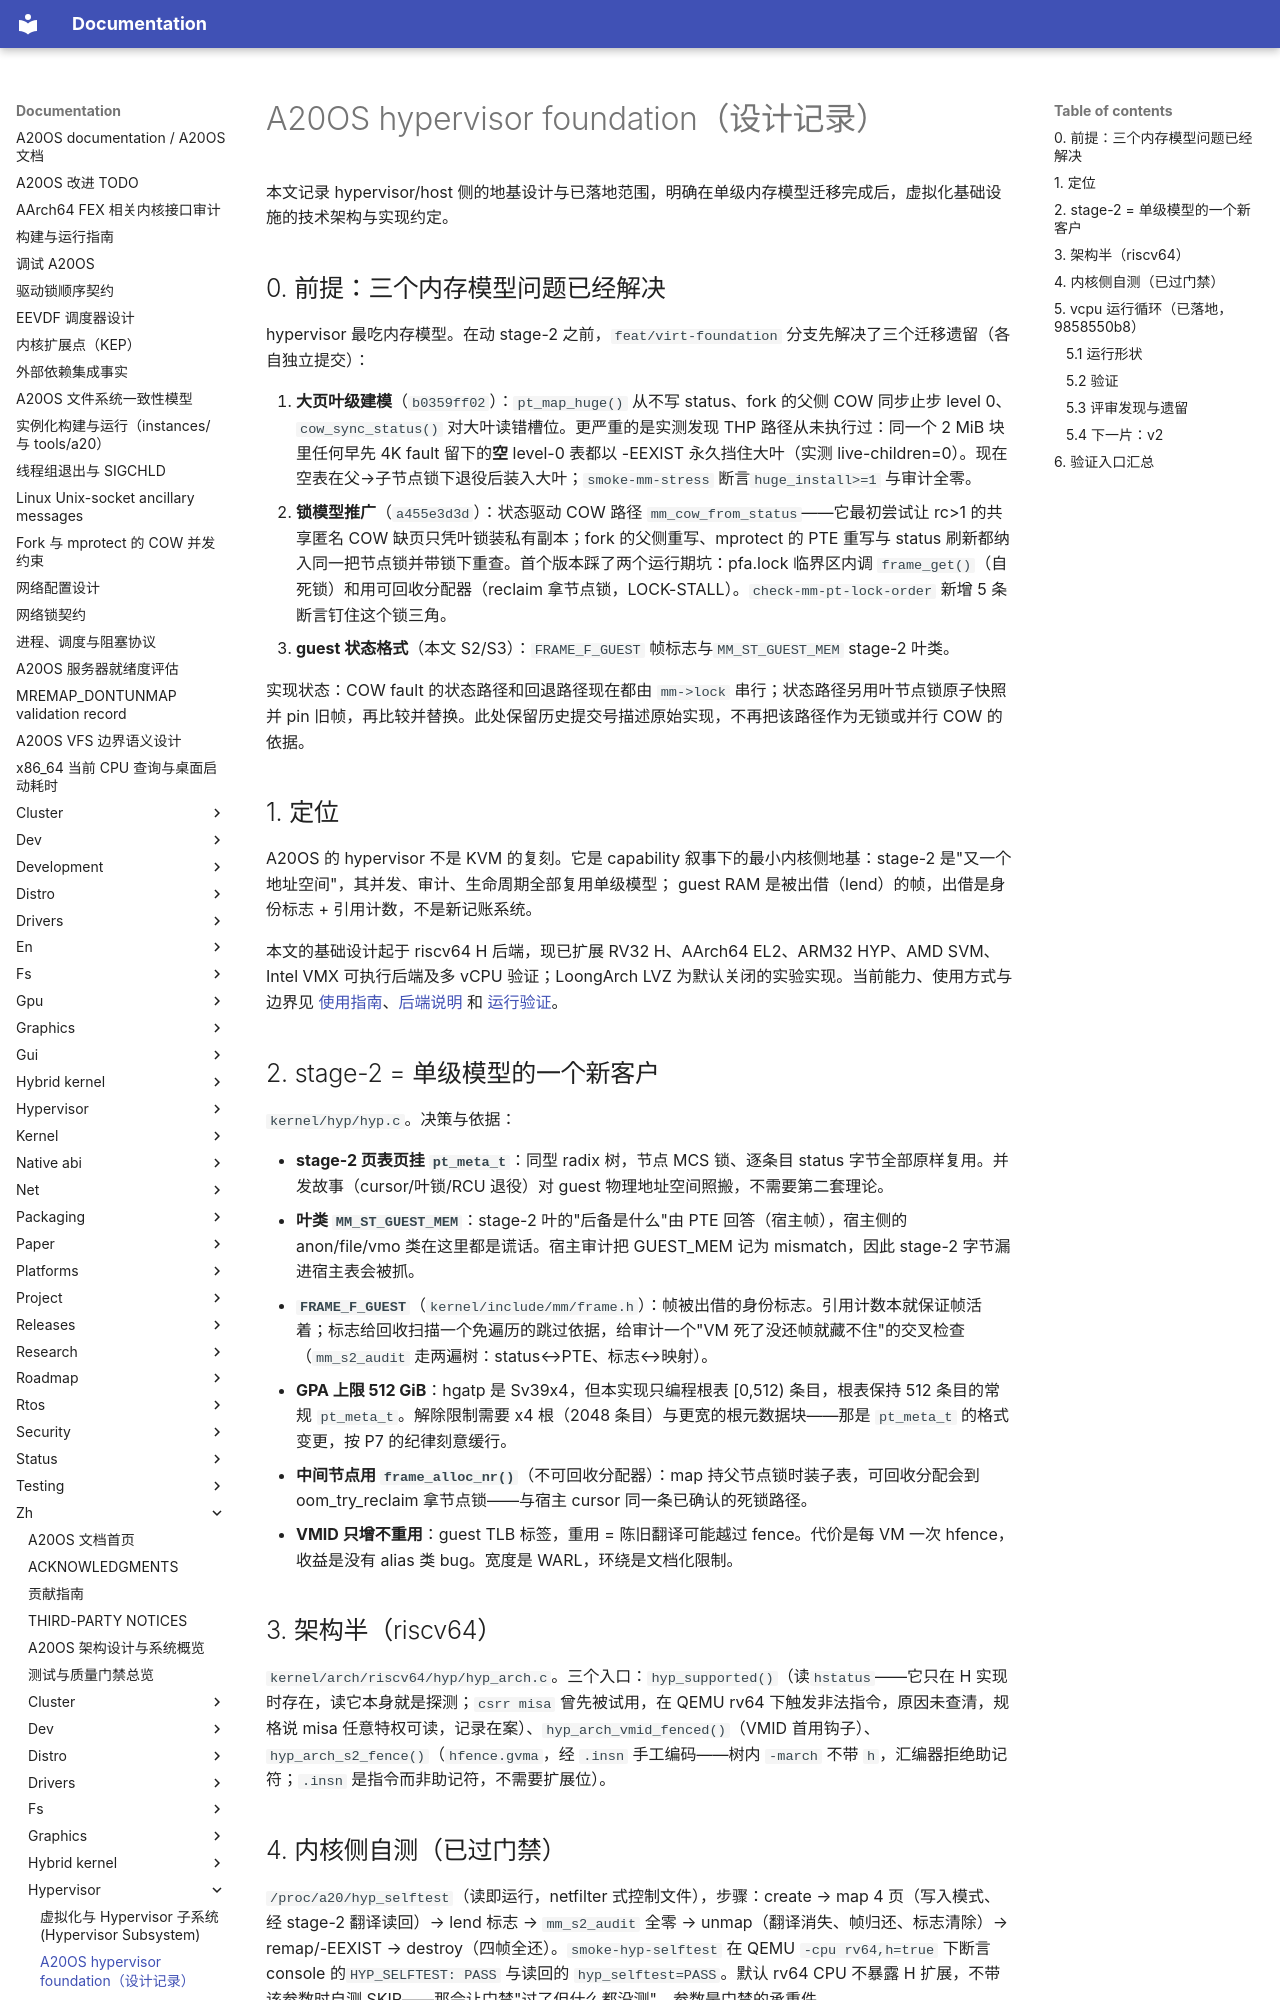

repository: fQwQf/A20OS · page: zh/hypervisor/00-design/index.html · generator: mkdocs

# A20OS hypervisor foundation（设计记录）

本文记录 hypervisor/host 侧的地基设计与已落地范围，明确在单级内存模型迁移完成后，虚拟化基础设施的技术架构与实现约定。

## 0. 前提：三个内存模型问题已经解决

hypervisor 最吃内存模型。在动 stage-2 之前，`feat/virt-foundation` 分支先解决了三个迁移遗留（各自独立提交）：

1. **大页叶级建模**（`b0359ff02`）：`pt_map_huge()` 从不写 status、fork 的父侧 COW 同步止步 level 0、`cow_sync_status()` 对大叶读错槽位。更严重的是实测发现 THP 路径从未执行过：同一个 2 MiB 块里任何早先 4K fault 留下的**空** level-0 表都以 -EEXIST 永久挡住大叶（实测 live-children=0）。现在空表在父→子节点锁下退役后装入大叶；`smoke-mm-stress` 断言`huge_install>=1` 与审计全零。
2. **锁模型推广**（`a455e3d3d`）：状态驱动 COW 路径 `mm_cow_from_status`——它最初尝试让 rc>1 的共享匿名 COW 缺页只凭叶锁装私有副本；fork 的父侧重写、mprotect 的 PTE 重写与 status 刷新都纳入同一把节点锁并带锁下重查。首个版本踩了两个运行期坑：pfa.lock 临界区内调 `frame_get()`（自死锁）和用可回收分配器（reclaim 拿节点锁，LOCK-STALL）。`check-mm-pt-lock-order` 新增 5 条断言钉住这个锁三角。
3. **guest 状态格式**（本文 S2/S3）：`FRAME_F_GUEST` 帧标志与`MM_ST_GUEST_MEM` stage-2 叶类。

实现状态：COW fault 的状态路径和回退路径现在都由 `mm->lock` 串行；状态路径另用叶节点锁原子快照并 pin 旧帧，再比较并替换。此处保留历史提交号描述原始实现，不再把该路径作为无锁或并行 COW 的依据。

## 1. 定位

A20OS 的 hypervisor 不是 KVM 的复刻。它是 capability 叙事下的最小内核侧地基：stage-2 是"又一个地址空间"，其并发、审计、生命周期全部复用单级模型； guest RAM 是被出借（lend）的帧，出借是身份标志 + 引用计数，不是新记账系统。

本文的基础设计起于 riscv64 H 后端，现已扩展 RV32 H、AArch64 EL2、ARM32 HYP、AMD SVM、Intel VMX 可执行后端及多 vCPU 验证；LoongArch LVZ 为默认关闭的实验实现。当前能力、使用方式与边界见 [使用指南](03-usage.md)、[后端说明](08-multiarch-backends.md) 和 [运行验证](09-smp-validation.md)。

## 2. stage-2 = 单级模型的一个新客户

`kernel/hyp/hyp.c`。决策与依据：

- **stage-2 页表页挂 `pt_meta_t`**：同型 radix 树，节点 MCS 锁、逐条目 status 字节全部原样复用。并发故事（cursor/叶锁/RCU 退役）对 guest 物理地址空间照搬，不需要第二套理论。
- **叶类 `MM_ST_GUEST_MEM`**：stage-2 叶的"后备是什么"由 PTE 回答（宿主帧），宿主侧的 anon/file/vmo 类在这里都是谎话。宿主审计把 GUEST_MEM 记为 mismatch，因此 stage-2 字节漏进宿主表会被抓。
- **`FRAME_F_GUEST`**（`kernel/include/mm/frame.h`）：帧被出借的身份标志。引用计数本就保证帧活着；标志给回收扫描一个免遍历的跳过依据，给审计一个"VM 死了没还帧就藏不住"的交叉检查（`mm_s2_audit` 走两遍树：status↔PTE、标志↔映射）。
- **GPA 上限 512 GiB**：hgatp 是 Sv39x4，但本实现只编程根表 [0,512) 条目，根表保持 512 条目的常规 `pt_meta_t`。解除限制需要 x4 根（2048 条目）与更宽的根元数据块——那是 `pt_meta_t` 的格式变更，按 P7 的纪律刻意缓行。
- **中间节点用 `frame_alloc_nr()`**（不可回收分配器）：map 持父节点锁时装子表，可回收分配会到 oom_try_reclaim 拿节点锁——与宿主 cursor 同一条已确认的死锁路径。
- **VMID 只增不重用**：guest TLB 标签，重用 = 陈旧翻译可能越过 fence。代价是每 VM 一次 hfence，收益是没有 alias 类 bug。宽度是 WARL，环绕是文档化限制。

## 3. 架构半（riscv64）

`kernel/arch/riscv64/hyp/hyp_arch.c`。三个入口：`hyp_supported()`（读`hstatus`——它只在 H 实现时存在，读它本身就是探测；`csrr misa` 曾先被试用，在 QEMU rv64 下触发非法指令，原因未查清，规格说 misa 任意特权可读，记录在案）、`hyp_arch_vmid_fenced()`（VMID 首用钩子）、`hyp_arch_s2_fence()`（`hfence.gvma`，经 `.insn` 手工编码——树内 `-march` 不带 `h`，汇编器拒绝助记符；`.insn` 是指令而非助记符，不需要扩展位）。

## 4. 内核侧自测（已过门禁）

`/proc/a20/hyp_selftest`（读即运行，netfilter 式控制文件），步骤：create → map 4 页（写入模式、经 stage-2 翻译读回）→ lend 标志 → `mm_s2_audit` 全零 → unmap（翻译消失、帧归还、标志清除）→ remap/-EEXIST → destroy（四帧全还）。`smoke-hyp-selftest` 在 QEMU `-cpu rv64,h=true` 下断言 console 的`HYP_SELFTEST: PASS` 与读回的 `hyp_selftest=PASS`。默认 rv64 CPU 不暴露 H 扩展，不带该参数时自测 SKIP——那会让门禁"过了但什么都没测"，参数是门禁的承重件。

## 5. vcpu 运行循环（已落地，`9858550b8`）

"真正跑指令"这一片已落地并过了门禁（`make smoke-hyp-vcpu`）。落地形状与当初设想有一处实质改动：**guest trap 不再走独立向量与独立状态，而是复用内核标准 trap 路径，trap 帧本身就是 guest 状态**。当初提的 KVM-riscv sscratch 双区方案因此没有采用。
